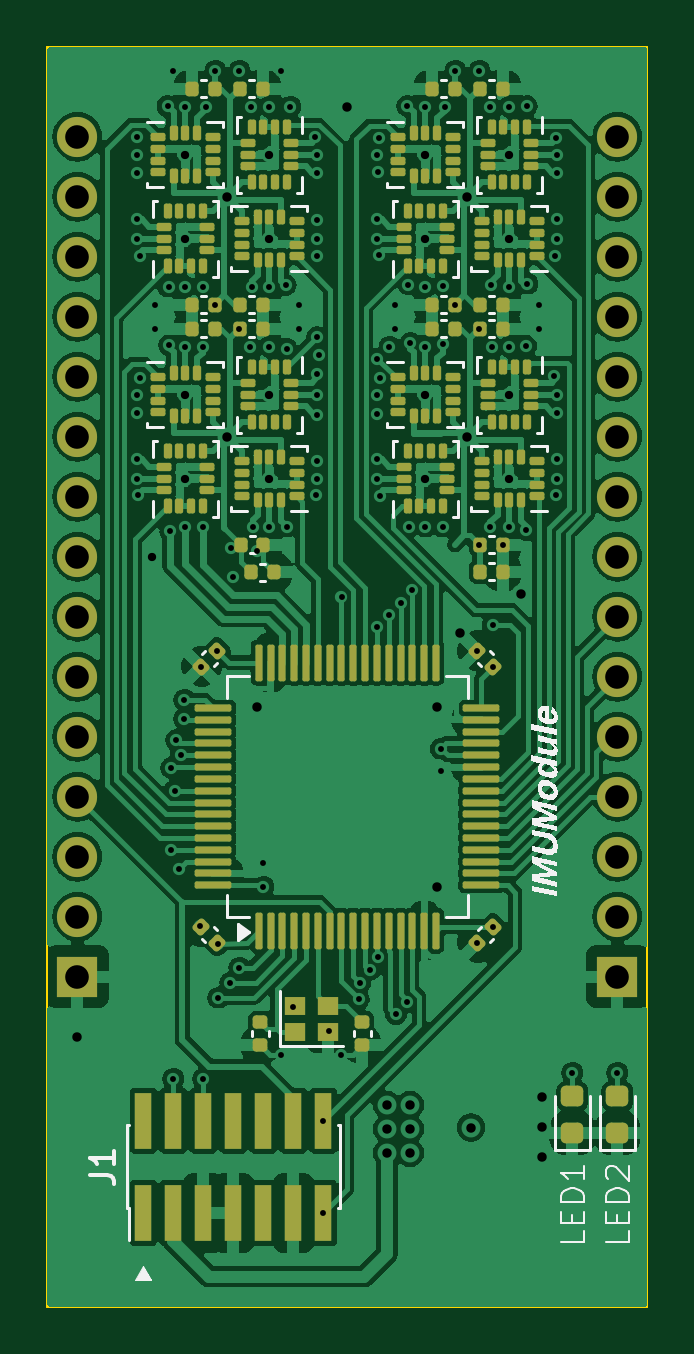
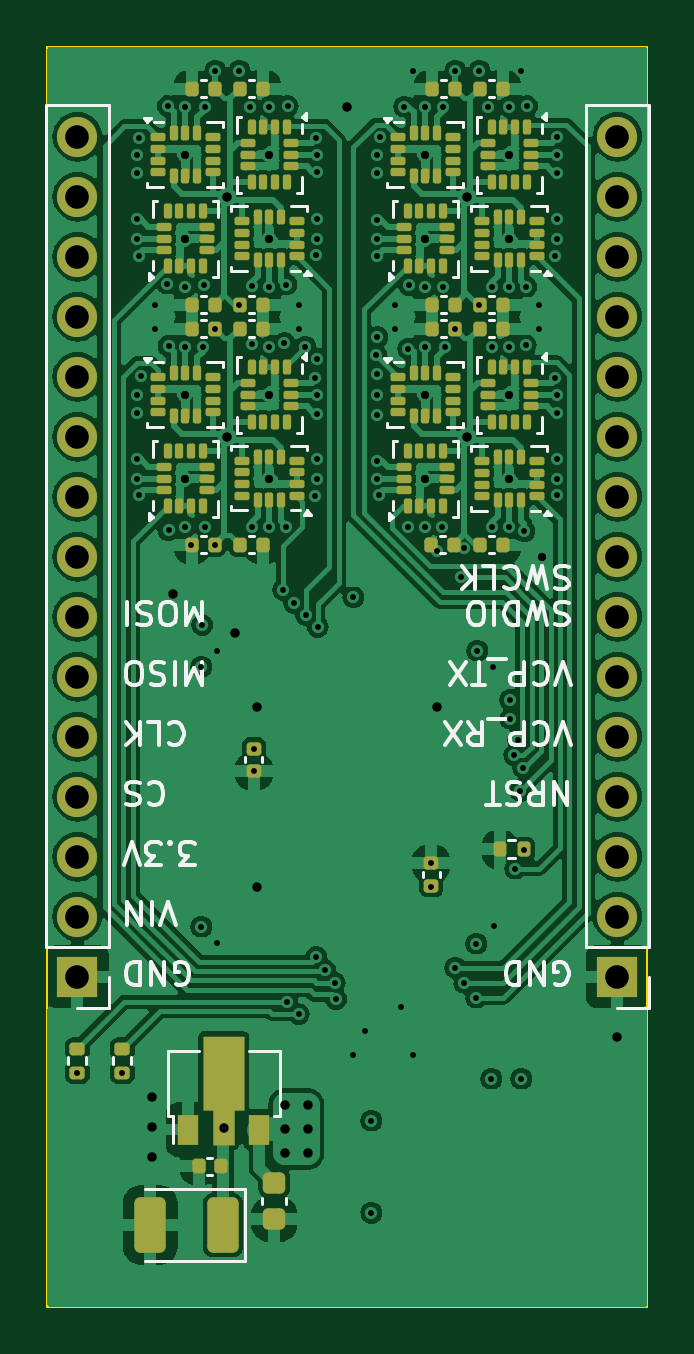
Circuit board: 13 layer files. Board 25.4 x 53.3 mm.
- bottom_copper: IMUModule_STM32-CuBottom.gbr (195953 bytes)
- inner_copper: IMUModule_STM32-CuIn1.gbr (158196 bytes)
- inner_copper: IMUModule_STM32-CuIn2.gbr (169890 bytes)
- top_copper: IMUModule_STM32-CuTop.gbr (224557 bytes)
- outline: IMUModule_STM32-EdgeCuts.gbr (664 bytes)
- bottom_mask: IMUModule_STM32-MaskBottom.gbr (11460 bytes)
- top_mask: IMUModule_STM32-MaskTop.gbr (13143 bytes)
- drill: IMUModule_STM32-NPTH.drl (309 bytes)
- drill: IMUModule_STM32-PTH.drl (3554 bytes)
- paste: IMUModule_STM32-PasteBottom.gbr (10646 bytes)
- paste: IMUModule_STM32-PasteTop.gbr (12329 bytes)
- bottom_silk: IMUModule_STM32-SilkBottom.gbr (44163 bytes)
- top_silk: IMUModule_STM32-SilkTop.gbr (34194 bytes)

=== bottom_copper: IMUModule_STM32-CuBottom.gbr (195953 bytes, source omitted) ===
=== inner_copper: IMUModule_STM32-CuIn1.gbr (158196 bytes, source omitted) ===
=== inner_copper: IMUModule_STM32-CuIn2.gbr (169890 bytes, source omitted) ===
=== top_copper: IMUModule_STM32-CuTop.gbr (224557 bytes, source omitted) ===
=== outline: IMUModule_STM32-EdgeCuts.gbr ===
%TF.GenerationSoftware,KiCad,Pcbnew,8.0.3-8.0.3-0~ubuntu22.04.1*%
%TF.CreationDate,2024-07-27T12:22:20+09:00*%
%TF.ProjectId,IMUModule_STM32,494d554d-6f64-4756-9c65-5f53544d3332,rev?*%
%TF.SameCoordinates,Original*%
%TF.FileFunction,Profile,NP*%
%FSLAX46Y46*%
G04 Gerber Fmt 4.6, Leading zero omitted, Abs format (unit mm)*
G04 Created by KiCad (PCBNEW 8.0.3-8.0.3-0~ubuntu22.04.1) date 2024-07-27 12:22:20*
%MOMM*%
%LPD*%
G01*
G04 APERTURE LIST*
%TA.AperFunction,Profile*%
%ADD10C,0.100000*%
%TD*%
G04 APERTURE END LIST*
D10*
X0Y0D02*
X25400000Y0D01*
X0Y-53340000D02*
X0Y0D01*
X25400000Y-53340000D02*
X0Y-53340000D01*
X25400000Y0D02*
X25400000Y-53340000D01*
M02*

=== bottom_mask: IMUModule_STM32-MaskBottom.gbr (11460 bytes, source omitted) ===
=== top_mask: IMUModule_STM32-MaskTop.gbr (13143 bytes, source omitted) ===
=== drill: IMUModule_STM32-NPTH.drl ===
M48
; DRILL file {KiCad 8.0.3-8.0.3-0~ubuntu22.04.1} date 2024-07-27T12:22:20+0900
; FORMAT={-:-/ absolute / inch / decimal}
; #@! TF.CreationDate,2024-07-27T12:22:20+09:00
; #@! TF.GenerationSoftware,Kicad,Pcbnew,8.0.3-8.0.3-0~ubuntu22.04.1
; #@! TF.FileFunction,NonPlated,1,4,NPTH
FMAT,2
INCH
%
G90
G05
M30

=== drill: IMUModule_STM32-PTH.drl ===
M48
; DRILL file {KiCad 8.0.3-8.0.3-0~ubuntu22.04.1} date 2024-07-27T12:22:20+0900
; FORMAT={-:-/ absolute / inch / decimal}
; #@! TF.CreationDate,2024-07-27T12:22:20+09:00
; #@! TF.GenerationSoftware,Kicad,Pcbnew,8.0.3-8.0.3-0~ubuntu22.04.1
; #@! TF.FileFunction,Plated,1,4,PTH
FMAT,2
INCH
; #@! TA.AperFunction,Plated,PTH,ViaDrill
T1C0.0098
; #@! TA.AperFunction,Plated,PTH,ViaDrill
T2C0.0138
; #@! TA.AperFunction,Plated,PTH,ViaDrill
T3C0.0157
; #@! TA.AperFunction,Plated,PTH,ComponentDrill
T4C0.0394
%
G90
G05
T1
X0.15Y-0.15
X0.15Y-0.18
X0.15Y-0.21
X0.15Y-0.288
X0.15Y-0.32
X0.15Y-0.58
X0.15Y-0.61
X0.15Y-0.688
X0.15Y-0.72
X0.151Y-0.748
X0.1535Y-0.5515
X0.1545Y-0.3495
X0.18Y-0.43
X0.18Y-0.47
X0.2004Y-0.0996
X0.202Y-0.4
X0.203Y-0.498
X0.205Y-0.808
X0.2059Y-1.3386
X0.2067Y-1.2016
X0.21Y-0.04
X0.21Y-1.72
X0.212Y-1.2402
X0.215Y-1.156
X0.22Y-1.37
X0.222Y-1.1811
X0.2284Y-1.0884
X0.2284Y-1.12
X0.23Y-0.1
X0.23Y-0.4
X0.23Y-0.5
X0.23Y-0.8
X0.255Y-1.465
X0.2566Y-1.0334
X0.259Y-0.4
X0.259Y-0.5003
X0.2593Y-0.8
X0.26Y-1.72
X0.265Y-0.1
X0.28Y-0.04
X0.28Y-0.43
X0.2834Y-1.0066
X0.285Y-1.495
X0.285Y-1.585
X0.305Y-1.56
X0.3056Y-0.836
X0.31Y-0.8847
X0.32Y-0.04
X0.32Y-0.47
X0.32Y-1.535
X0.337Y-0.5
X0.34Y-0.1
X0.3407Y-0.4
X0.342Y-0.8
X0.35Y-0.84
X0.36Y-1.36
X0.36Y-1.4
X0.37Y-0.1
X0.37Y-0.4
X0.37Y-0.5
X0.37Y-0.8
X0.39Y-0.04
X0.39Y-1.68
X0.3975Y-0.3975
X0.3985Y-0.5035
X0.399Y-0.8
X0.405Y-0.1
X0.41Y-1.6
X0.42Y-0.43
X0.42Y-0.47
X0.446Y-0.151
X0.4475Y-0.7475
X0.45Y-0.18
X0.45Y-0.21
X0.45Y-0.289
X0.45Y-0.32
X0.45Y-0.349
X0.45Y-0.484
X0.45Y-0.546
X0.45Y-0.58
X0.45Y-0.614
X0.45Y-0.69
X0.45Y-0.72
X0.4521Y-0.514
X0.46Y-1.79
X0.46Y-1.9435
X0.47Y-1.64
X0.49Y-1.68
X0.4902Y-0.918
X0.519Y-1.587
X0.521Y-1.56
X0.537Y-1.539
X0.5492Y-0.967
X0.55Y-0.18
X0.55Y-0.288
X0.55Y-0.32
X0.55Y-0.52
X0.55Y-0.58
X0.55Y-0.612
X0.55Y-0.688
X0.55Y-0.72
X0.551Y-0.209
X0.5517Y-1.5173
X0.552Y-0.153
X0.553Y-0.348
X0.5535Y-0.5515
X0.5535Y-0.7485
X0.5689Y-0.947
X0.57Y-0.5
X0.58Y-0.43
X0.58Y-0.47
X0.581Y-1.613
X0.5886Y-0.928
X0.5998Y-0.099
X0.6Y-1.5919
X0.6015Y-0.3965
X0.603Y-0.8
X0.605Y-0.494
X0.6071Y-0.9052
X0.63Y-0.1
X0.63Y-0.4
X0.63Y-0.5
X0.63Y-0.8
X0.656Y-1.17
X0.656Y-1.2078
X0.659Y-0.399
X0.659Y-0.496
X0.659Y-0.8
X0.662Y-0.1
X0.68Y-0.04
X0.68Y-0.43
X0.7166Y-1.0066
X0.7166Y-1.4934
X0.72Y-0.04
X0.72Y-0.47
X0.72Y-0.83
X0.738Y-0.1
X0.738Y-0.8
X0.739Y-0.397
X0.741Y-0.5
X0.742Y-0.964
X0.7434Y-1.0334
X0.7434Y-1.4666
X0.76Y-0.83
X0.77Y-0.1
X0.77Y-0.4
X0.77Y-0.5
X0.77Y-0.8
X0.798Y-0.499
X0.798Y-0.806
X0.799Y-0.099
X0.8Y-0.395
X0.82Y-0.43
X0.82Y-0.47
X0.8445Y-0.5495
X0.8465Y-0.3485
X0.847Y-0.152
X0.848Y-0.747
X0.85Y-0.18
X0.85Y-0.21
X0.85Y-0.288
X0.85Y-0.32
X0.85Y-0.58
X0.85Y-0.61
X0.85Y-0.688
X0.85Y-0.72
X0.875Y-1.7101
X0.95Y-1.7101
T2
X0.175Y-0.85
X0.23Y-0.18
X0.23Y-0.32
X0.23Y-0.58
X0.23Y-0.72
X0.37Y-0.18
X0.37Y-0.32
X0.37Y-0.58
X0.37Y-0.72
X0.63Y-0.18
X0.63Y-0.32
X0.63Y-0.58
X0.63Y-0.72
X0.77Y-0.18
X0.77Y-0.32
X0.77Y-0.58
X0.77Y-0.72
T3
X0.05Y-1.65
X0.3Y-0.25
X0.3Y-0.65
X0.35Y-1.1
X0.5Y-0.1
X0.566Y-1.764
X0.566Y-1.804
X0.566Y-1.844
X0.604Y-1.764
X0.604Y-1.804
X0.604Y-1.844
X0.65Y-1.1
X0.65Y-1.4
X0.688Y-0.978
X0.7Y-0.25
X0.7Y-0.65
X0.706Y-1.8015
X0.79Y-0.912
X0.825Y-1.75
X0.825Y-1.8
X0.825Y-1.85
T4
X0.05Y-0.15
X0.05Y-0.25
X0.05Y-0.35
X0.05Y-0.45
X0.05Y-0.55
X0.05Y-0.65
X0.05Y-0.75
X0.05Y-0.85
X0.05Y-0.95
X0.05Y-1.05
X0.05Y-1.15
X0.05Y-1.25
X0.05Y-1.35
X0.05Y-1.45
X0.05Y-1.55
X0.95Y-0.15
X0.95Y-0.25
X0.95Y-0.35
X0.95Y-0.45
X0.95Y-0.55
X0.95Y-0.65
X0.95Y-0.75
X0.95Y-0.85
X0.95Y-0.95
X0.95Y-1.05
X0.95Y-1.15
X0.95Y-1.25
X0.95Y-1.35
X0.95Y-1.45
X0.95Y-1.55
M30

=== paste: IMUModule_STM32-PasteBottom.gbr (10646 bytes, source omitted) ===
=== paste: IMUModule_STM32-PasteTop.gbr (12329 bytes, source omitted) ===
=== bottom_silk: IMUModule_STM32-SilkBottom.gbr (44163 bytes, source omitted) ===
=== top_silk: IMUModule_STM32-SilkTop.gbr (34194 bytes, source omitted) ===
